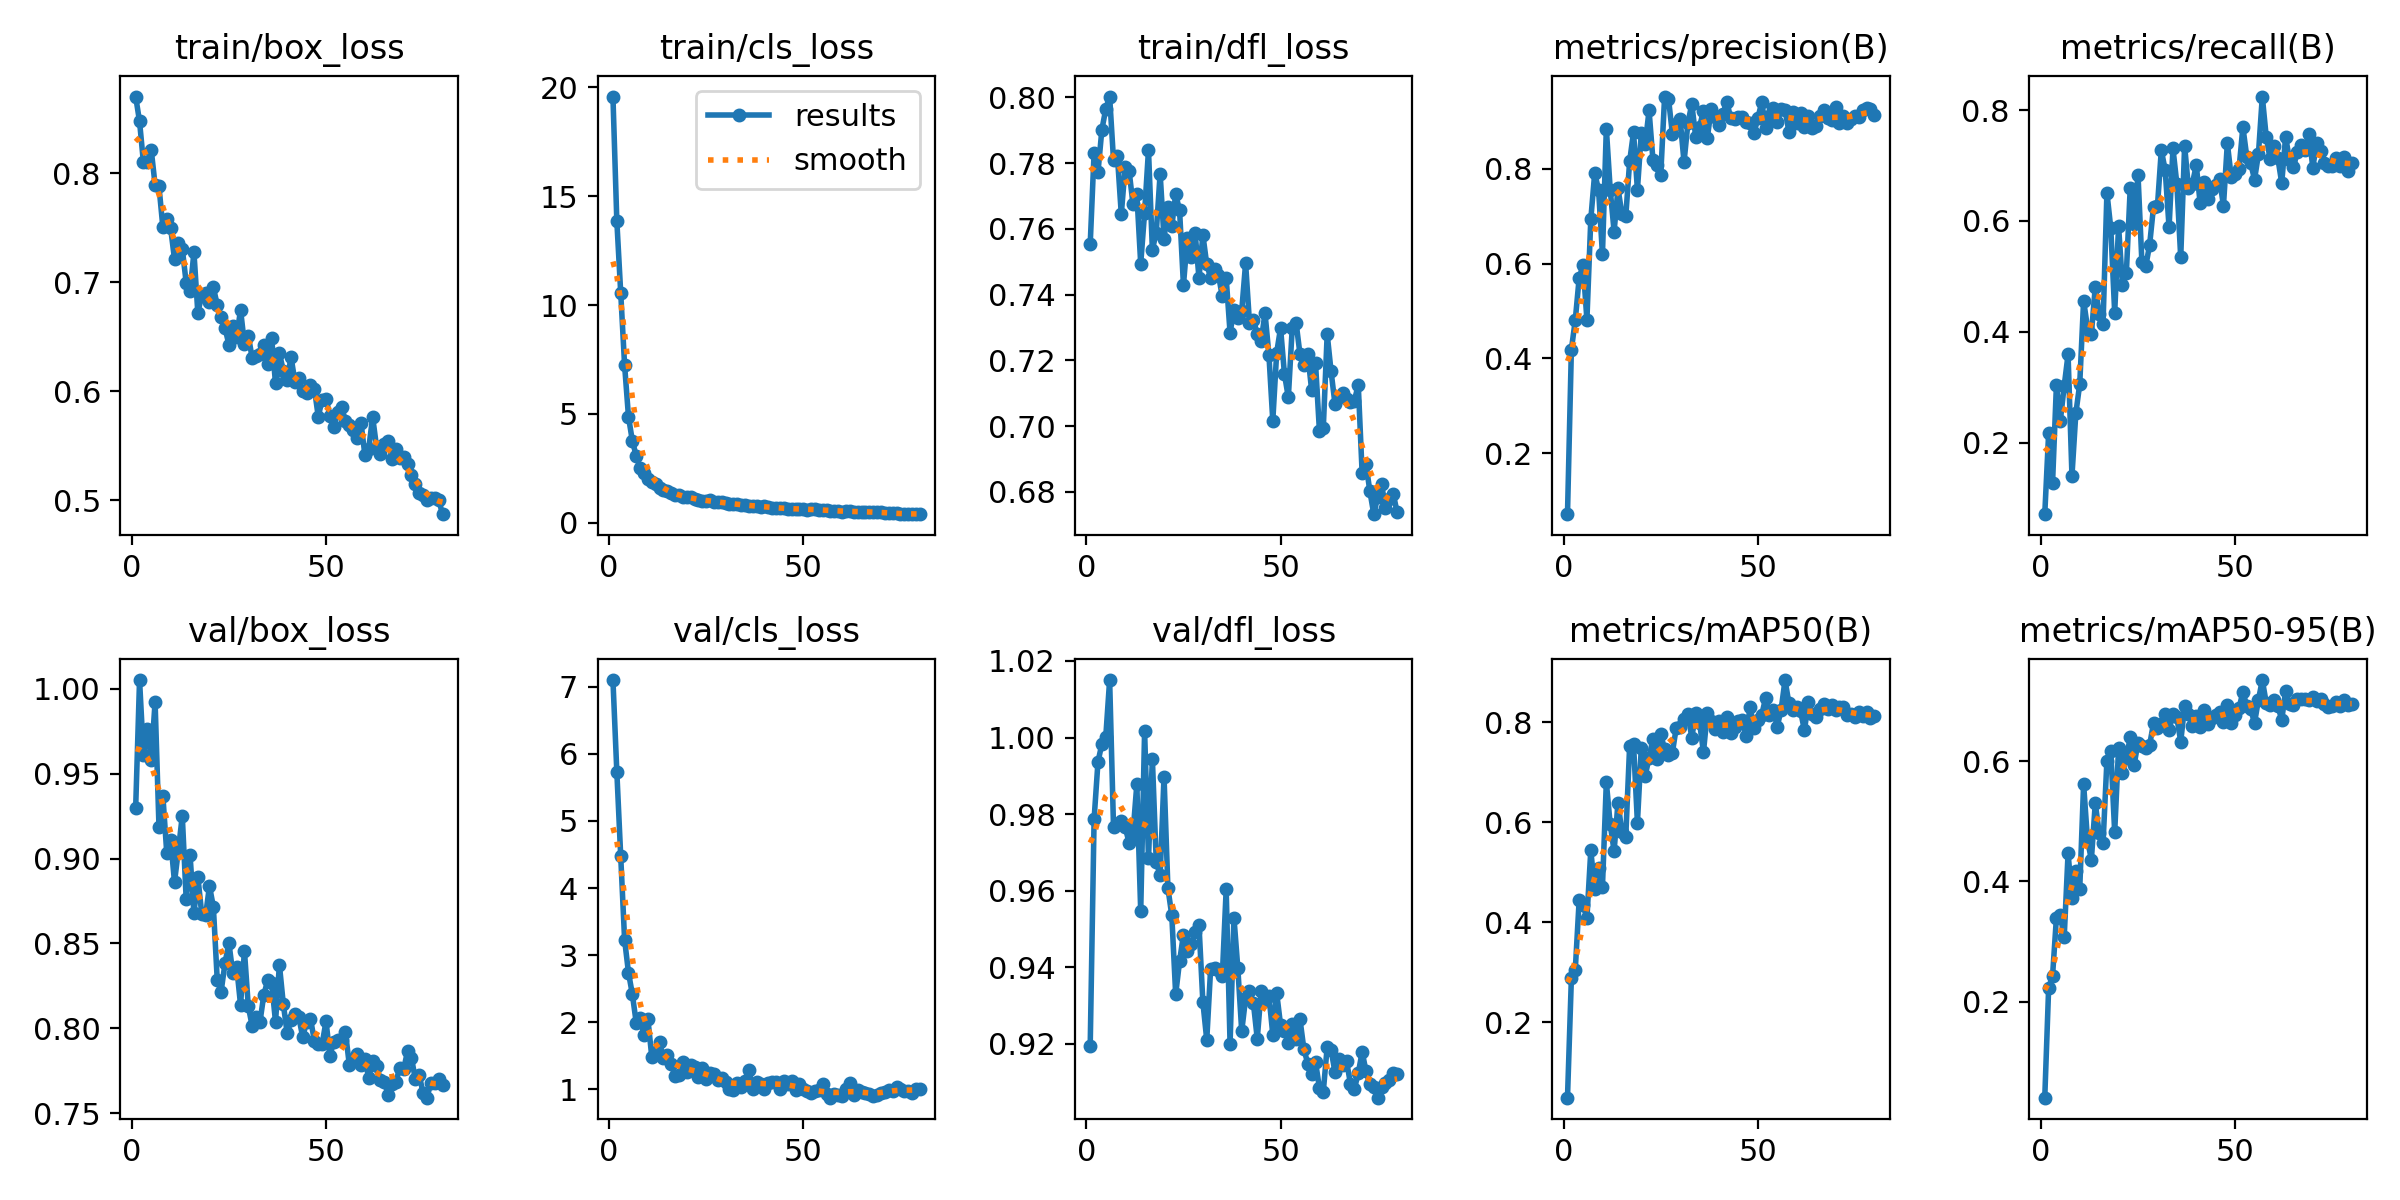

The table this chart was drawn from, first rows:
epoch, train/box_loss, train/cls_loss, train/dfl_loss, metrics/precision(B), metrics/recall(B), metrics/mAP50(B), metrics/mAP50-95(B), val/box_loss, val/cls_loss, val/dfl_loss, lr/pg0, lr/pg1, lr/pg2
1, 0.8702, 19.58, 0.7554, 0.07115, 0.07082, 0.04887, 0.04009, 0.9297, 7.098, 0.9196, 0.0002775, 0.0002775, 0.0002775
2, 0.8474, 13.87, 0.7832, 0.4185, 0.2174, 0.2877, 0.223, 1.005, 5.733, 0.9787, 0.0005483, 0.0005483, 0.0005483
3, 0.8098, 10.57, 0.7772, 0.4804, 0.1262, 0.3041, 0.2425, 0.9612, 4.476, 0.9937, 0.0008122, 0.0008122, 0.0008122
4, 0.8101, 7.244, 0.7902, 0.5689, 0.3035, 0.4436, 0.3396, 0.9765, 3.23, 0.9983, 0.0008021, 0.0008021, 0.0008021
5, 0.8215, 4.877, 0.7964, 0.597, 0.239, 0.4342, 0.3438, 0.958, 2.74, 1, 0.0008021, 0.0008021, 0.0008021
6, 0.7892, 3.759, 0.8003, 0.4817, 0.302, 0.4085, 0.3068, 0.9922, 2.417, 1.015, 0.0007918, 0.0007918, 0.0007918
7, 0.7879, 3.077, 0.7809, 0.6933, 0.359, 0.5437, 0.4471, 0.9189, 1.99, 0.9766, 0.0007815, 0.0007815, 0.0007815
8, 0.7506, 2.529, 0.7822, 0.7905, 0.14, 0.4659, 0.3721, 0.9371, 2.059, 0.9774, 0.0007711, 0.0007711, 0.0007711
9, 0.758, 2.29, 0.7645, 0.756, 0.2529, 0.5078, 0.4174, 0.9034, 1.813, 0.9781, 0.0007608, 0.0007608, 0.0007608
10, 0.7497, 2.023, 0.779, 0.6192, 0.3053, 0.4709, 0.387, 0.9109, 2.048, 0.9767, 0.0007505, 0.0007505, 0.0007505
11, 0.7211, 1.892, 0.7778, 0.885, 0.456, 0.6803, 0.5624, 0.8861, 1.483, 0.9725, 0.0007402, 0.0007402, 0.0007402
12, 0.7358, 1.761, 0.7676, 0.7558, 0.4073, 0.5959, 0.4687, 0.9051, 1.554, 0.9749, 0.0007299, 0.0007299, 0.0007299
13, 0.7309, 1.593, 0.7706, 0.6676, 0.3962, 0.5425, 0.4365, 0.9252, 1.7, 0.9878, 0.0007196, 0.0007196, 0.0007196
14, 0.6996, 1.52, 0.7494, 0.759, 0.4808, 0.6395, 0.53, 0.8763, 1.468, 0.9546, 0.0007093, 0.0007093, 0.0007093
15, 0.6918, 1.446, 0.765, 0.705, 0.4323, 0.5808, 0.4813, 0.9021, 1.507, 1.002, 0.000699, 0.000699, 0.000699
16, 0.7274, 1.374, 0.784, 0.6994, 0.4137, 0.5711, 0.4635, 0.8678, 1.382, 0.9685, 0.0006887, 0.0006887, 0.0006887
17, 0.6722, 1.262, 0.7537, 0.8157, 0.6511, 0.7531, 0.601, 0.8894, 1.201, 0.9944, 0.0006784, 0.0006784, 0.0006784
18, 0.6877, 1.259, 0.7589, 0.8771, 0.5863, 0.7571, 0.6167, 0.8676, 1.207, 0.9675, 0.0006681, 0.0006681, 0.0006681
19, 0.69, 1.192, 0.7768, 0.7557, 0.4343, 0.5991, 0.4818, 0.8666, 1.41, 0.964, 0.0006578, 0.0006578, 0.0006578
20, 0.6819, 1.167, 0.757, 0.875, 0.5906, 0.7491, 0.6222, 0.8838, 1.265, 0.9898, 0.0006475, 0.0006475, 0.0006475
21, 0.6953, 1.169, 0.7666, 0.8519, 0.484, 0.6934, 0.5801, 0.8716, 1.356, 0.9607, 0.0006371, 0.0006371, 0.0006371
22, 0.6792, 1.092, 0.7608, 0.9231, 0.5055, 0.7291, 0.6053, 0.8285, 1.331, 0.9536, 0.0006268, 0.0006268, 0.0006268
23, 0.6679, 1.034, 0.7705, 0.8184, 0.6595, 0.7678, 0.6401, 0.8217, 1.184, 0.9329, 0.0006165, 0.0006165, 0.0006165
24, 0.6581, 1.022, 0.7657, 0.8088, 0.5937, 0.7262, 0.5939, 0.8385, 1.315, 0.9416, 0.0006062, 0.0006062, 0.0006062
25, 0.6428, 1.018, 0.7429, 0.7863, 0.6834, 0.7769, 0.6313, 0.8505, 1.151, 0.9486, 0.0005959, 0.0005959, 0.0005959
26, 0.6602, 1.051, 0.7572, 0.9525, 0.526, 0.7459, 0.6259, 0.8324, 1.242, 0.9443, 0.0005856, 0.0005856, 0.0005856
27, 0.65, 0.9678, 0.7516, 0.9483, 0.518, 0.7341, 0.6229, 0.8362, 1.225, 0.946, 0.0005753, 0.0005753, 0.0005753
28, 0.6747, 0.9551, 0.7589, 0.8737, 0.5571, 0.7394, 0.6276, 0.8139, 1.133, 0.9493, 0.000565, 0.000565, 0.000565
29, 0.6434, 0.9466, 0.7451, 0.8953, 0.6258, 0.7896, 0.6637, 0.8456, 1.166, 0.951, 0.0005547, 0.0005547, 0.0005547
30, 0.6512, 0.9179, 0.7582, 0.9041, 0.626, 0.7906, 0.6561, 0.8129, 1.111, 0.9309, 0.0005444, 0.0005444, 0.0005444
31, 0.6302, 0.8708, 0.7492, 0.8141, 0.7276, 0.807, 0.6626, 0.8014, 1.009, 0.9211, 0.0005341, 0.0005341, 0.0005341
32, 0.6321, 0.8453, 0.7452, 0.8964, 0.6916, 0.8175, 0.6786, 0.8068, 0.9961, 0.9397, 0.0005238, 0.0005238, 0.0005238
33, 0.6345, 0.8751, 0.7478, 0.9366, 0.5882, 0.7695, 0.6515, 0.8039, 1.097, 0.9397, 0.0005134, 0.0005134, 0.0005134
34, 0.6421, 0.8406, 0.7461, 0.8677, 0.7307, 0.8191, 0.6794, 0.8199, 1.031, 0.9393, 0.0005031, 0.0005031, 0.0005031
35, 0.6255, 0.8085, 0.7395, 0.8883, 0.6671, 0.7995, 0.6732, 0.8284, 1.127, 0.9376, 0.0004928, 0.0004928, 0.0004928
36, 0.6489, 0.7948, 0.7451, 0.9226, 0.534, 0.7406, 0.633, 0.8269, 1.286, 0.9603, 0.0004825, 0.0004825, 0.0004825
37, 0.6073, 0.7755, 0.7284, 0.8657, 0.7357, 0.8197, 0.6916, 0.8039, 1.005, 0.9201, 0.0004722, 0.0004722, 0.0004722
38, 0.6351, 0.7605, 0.7354, 0.9265, 0.659, 0.8033, 0.6781, 0.8375, 1.116, 0.953, 0.0004619, 0.0004619, 0.0004619
39, 0.6189, 0.7415, 0.733, 0.9089, 0.6672, 0.7867, 0.6582, 0.8145, 1.087, 0.9398, 0.0004516, 0.0004516, 0.0004516
40, 0.6107, 0.7632, 0.7351, 0.892, 0.7005, 0.8038, 0.6749, 0.797, 1.007, 0.9233, 0.0004413, 0.0004413, 0.0004413
41, 0.6315, 0.7383, 0.7496, 0.9154, 0.6317, 0.781, 0.6564, 0.8051, 1.102, 0.9319, 0.000431, 0.000431, 0.000431
42, 0.6088, 0.7003, 0.7314, 0.9417, 0.6699, 0.8099, 0.685, 0.8085, 1.107, 0.9339, 0.0004207, 0.0004207, 0.0004207
43, 0.6121, 0.6761, 0.7324, 0.9076, 0.64, 0.7792, 0.6617, 0.8066, 1.107, 0.9307, 0.0004104, 0.0004104, 0.0004104
44, 0.6004, 0.68, 0.728, 0.9061, 0.6577, 0.7916, 0.6728, 0.7949, 1.009, 0.9214, 0.0004, 0.0004, 0.0004
45, 0.5988, 0.6616, 0.726, 0.9093, 0.6641, 0.8028, 0.6772, 0.8038, 1.12, 0.9339, 0.0003897, 0.0003897, 0.0003897
46, 0.6055, 0.6395, 0.7344, 0.9103, 0.675, 0.8042, 0.6825, 0.8057, 1.086, 0.9313, 0.0003794, 0.0003794, 0.0003794
47, 0.6026, 0.6488, 0.7217, 0.8981, 0.6271, 0.7721, 0.6655, 0.7928, 1.123, 0.9326, 0.0003691, 0.0003691, 0.0003691
48, 0.5769, 0.6372, 0.7016, 0.8966, 0.7404, 0.831, 0.6931, 0.7908, 0.9874, 0.9224, 0.0003588, 0.0003588, 0.0003588
49, 0.5921, 0.6333, 0.7224, 0.8745, 0.6788, 0.7886, 0.6639, 0.7907, 1.082, 0.9333, 0.0003485, 0.0003485, 0.0003485
50, 0.5933, 0.6529, 0.7299, 0.907, 0.6843, 0.8044, 0.6769, 0.8042, 1.004, 0.925, 0.0003382, 0.0003382, 0.0003382
51, 0.5778, 0.6076, 0.7159, 0.9405, 0.693, 0.8153, 0.6886, 0.784, 0.9716, 0.9234, 0.0003279, 0.0003279, 0.0003279
52, 0.5675, 0.6138, 0.7087, 0.887, 0.7694, 0.8487, 0.7153, 0.7922, 0.9434, 0.9203, 0.0003176, 0.0003176, 0.0003176
53, 0.5809, 0.6241, 0.7298, 0.9105, 0.7157, 0.8156, 0.6925, 0.7931, 0.9772, 0.9253, 0.0003073, 0.0003073, 0.0003073
54, 0.5857, 0.6087, 0.7314, 0.9278, 0.7043, 0.8244, 0.6867, 0.7932, 0.985, 0.9214, 0.000297, 0.000297, 0.000297
55, 0.5729, 0.5791, 0.7219, 0.8984, 0.6746, 0.7918, 0.6642, 0.7978, 1.085, 0.9264, 0.0002867, 0.0002867, 0.0002867
56, 0.5696, 0.5707, 0.7187, 0.9266, 0.7203, 0.8259, 0.7024, 0.7785, 0.9318, 0.9187, 0.0002764, 0.0002764, 0.0002764
57, 0.5641, 0.5627, 0.7219, 0.9239, 0.8243, 0.8849, 0.7354, 0.7822, 0.8769, 0.9149, 0.000266, 0.000266, 0.000266
58, 0.5574, 0.5665, 0.711, 0.8785, 0.7522, 0.8383, 0.6978, 0.7848, 0.9271, 0.9122, 0.0002557, 0.0002557, 0.0002557
59, 0.5714, 0.5556, 0.7191, 0.9196, 0.712, 0.8245, 0.6937, 0.7783, 0.9182, 0.9152, 0.0002454, 0.0002454, 0.0002454
60, 0.5419, 0.5027, 0.6987, 0.8975, 0.7353, 0.8316, 0.7024, 0.7819, 0.9071, 0.9085, 0.0002351, 0.0002351, 0.0002351
... 20 more rows
